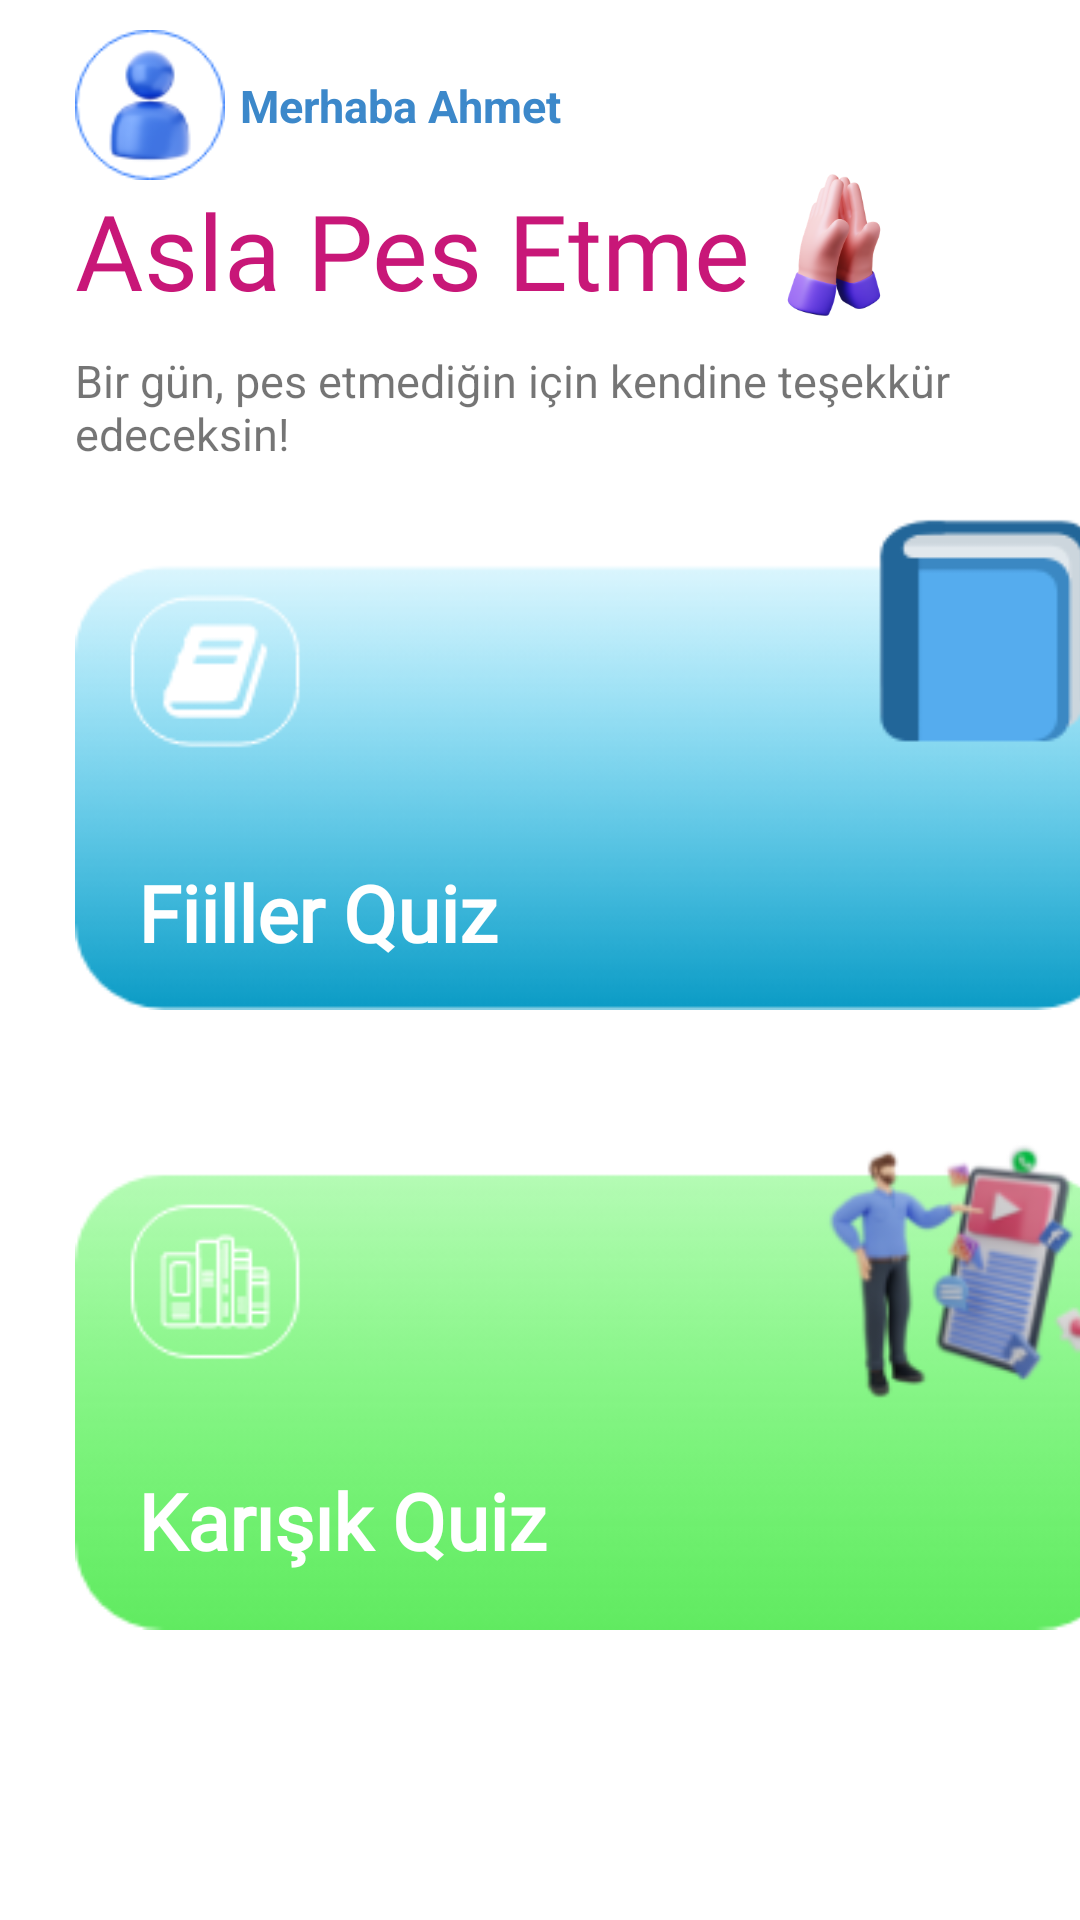

Reconstruct the res/layout file that produces this screen, plus the resources it refers to.
<!-- AndroidManifest.xml: application theme Theme.Gramer -->
<!-- res/layout/fragment_gramer_quiz_list.xml -->
<?xml version="1.0" encoding="utf-8"?>
<androidx.constraintlayout.widget.ConstraintLayout xmlns:android="http://schemas.android.com/apk/res/android"
    xmlns:app="http://schemas.android.com/apk/res-auto"
    xmlns:tools="http://schemas.android.com/tools"
    android:layout_width="match_parent"
    android:layout_height="match_parent"
    tools:context=".view.GramerQuizListFragment">


   <ImageView
       android:id="@+id/profilImageList"
       android:layout_width="50dp"
       android:layout_height="50dp"
       android:layout_marginStart="25dp"
       android:layout_marginTop="10dp"
       android:src="@drawable/person"
       app:layout_constraintStart_toStartOf="parent"
       app:layout_constraintTop_toTopOf="parent" />

   <TextView
       android:id="@+id/personNameTextList"
       android:layout_width="wrap_content"
       android:layout_height="wrap_content"
       android:layout_marginStart="5dp"
       android:text="Merhaba Ahmet"
       android:textColor="#3C88CA"
       android:textSize="15sp"
       android:textStyle="bold"
       app:layout_constraintBottom_toBottomOf="@+id/profilImageList"
       app:layout_constraintStart_toEndOf="@+id/profilImageList"
       app:layout_constraintTop_toTopOf="@+id/profilImageList" />

   <TextView
       android:id="@+id/detailtext"
       android:layout_width="wrap_content"
       android:layout_height="wrap_content"
       android:fontFamily="@font/alata"
       android:text="Asla Pes Etme"
       android:textColor="#C81778"
       android:textSize="35sp"
       app:layout_constraintStart_toStartOf="@+id/profilImageList"
       app:layout_constraintTop_toBottomOf="@+id/profilImageList" />


   <ImageView
       android:id="@+id/imagedetailtext"
       android:layout_width="55dp"
       android:layout_height="50dp"
       android:src="@drawable/pes"
       app:layout_constraintBottom_toBottomOf="@+id/detailtext"
       app:layout_constraintStart_toEndOf="@+id/detailtext" />

   <TextView
       android:id="@+id/textView5"
       android:layout_width="300dp"
       android:layout_height="wrap_content"
       android:text="Bir gün, pes etmediğin için kendine teşekkür edeceksin! "
       android:textSize="15sp"
       android:layout_marginTop="10dp"
       app:layout_constraintStart_toStartOf="@+id/detailtext"
       app:layout_constraintTop_toBottomOf="@+id/detailtext" />

   <ImageView
       android:id="@+id/imageFiil"
       android:layout_width="350dp"
       android:layout_height="165dp"
       android:layout_gravity="center"
       android:background="@drawable/fiilbck"
       android:text="Fiiller"
       android:layout_marginTop="17dp"
       app:layout_constraintStart_toStartOf="@+id/textView5"
       app:layout_constraintTop_toBottomOf="@+id/textView5" />


   <ImageView
       android:id="@+id/imageHayvanlar"
       android:layout_width="350dp"
       android:layout_height="200dp"
       android:layout_marginTop="20dp"
       android:src="@drawable/karisikbck2"
       app:layout_constraintEnd_toEndOf="@+id/imageFiil"
       app:layout_constraintStart_toStartOf="@+id/imageFiil"
       app:layout_constraintTop_toBottomOf="@+id/imageFiil" />


   <TextView
       android:id="@+id/karisiktextname"
       android:layout_width="wrap_content"
       android:layout_height="wrap_content"
       android:layout_marginLeft="21dp"
       android:layout_marginTop="100dp"
       android:fontFamily="@font/alata"
       android:text="Karışık Quiz"
       android:textColor="@color/white"
       android:textSize="26sp"
       android:textStyle="bold"
       app:layout_constraintBottom_toBottomOf="@+id/imageHayvanlar"
       app:layout_constraintStart_toStartOf="@+id/imageHayvanlar"
       app:layout_constraintTop_toTopOf="@+id/imageHayvanlar" />

   <TextView
       android:id="@+id/fiillertextname"
       android:layout_width="wrap_content"
       android:layout_height="wrap_content"
       android:fontFamily="@font/alata"
       android:text="Fiiller Quiz"
       android:textColor="@color/white"
       android:textSize="26sp"
       android:textStyle="bold"
       android:layout_marginLeft="21dp"
       android:layout_marginTop="100dp"
       app:layout_constraintBottom_toBottomOf="@+id/imageFiil"
       app:layout_constraintStart_toStartOf="@+id/imageFiil"
       app:layout_constraintTop_toTopOf="@+id/imageFiil" />

   <RelativeLayout
       android:id="@+id/rlAdsContainer"
       android:layout_width="match_parent"
       android:layout_height="wrap_content"
       android:gravity="center_horizontal"
       app:layout_constraintBottom_toBottomOf="parent"
       app:layout_constraintEnd_toEndOf="parent"
       app:layout_constraintStart_toStartOf="parent"
       app:layout_constraintTop_toBottomOf="@+id/imageHayvanlar">

   </RelativeLayout>


</androidx.constraintlayout.widget.ConstraintLayout>
<!-- resources referenced by this layout -->
<resources>
  <color name="white">#FFFFFFFF</color>
  <!-- drawable fiilbck: png bitmap (drawable, 11175 bytes) -->
  <!-- drawable karisikbck2: png bitmap (drawable, 25218 bytes) -->
  <!-- drawable person: png bitmap (drawable, 5480 bytes) -->
  <!-- drawable pes: png bitmap (drawable, 20468 bytes) -->
  <style name="Theme.Gramer" parent="Theme.MaterialComponents.DayNight.NoActionBar">
          
          <item name="colorPrimary">#08bdf2</item>
          <item name="colorPrimaryVariant">@color/mainblue</item>
          <item name="colorOnPrimary">@color/white</item>
          
          <item name="colorSecondary">@color/teal_200</item>
          <item name="colorSecondaryVariant">@color/teal_700</item>
          <item name="colorOnSecondary">@color/black</item>
          
          <item name="android:statusBarColor" tools:targetApi="l">?attr/colorPrimaryVariant</item>
          
      </style>
  <color name="mainblue">#08bdf2</color>
  <color name="teal_200">#FF03DAC5</color>
  <color name="teal_700">#FF018786</color>
  <color name="black">#FFFFFF</color>
</resources>
